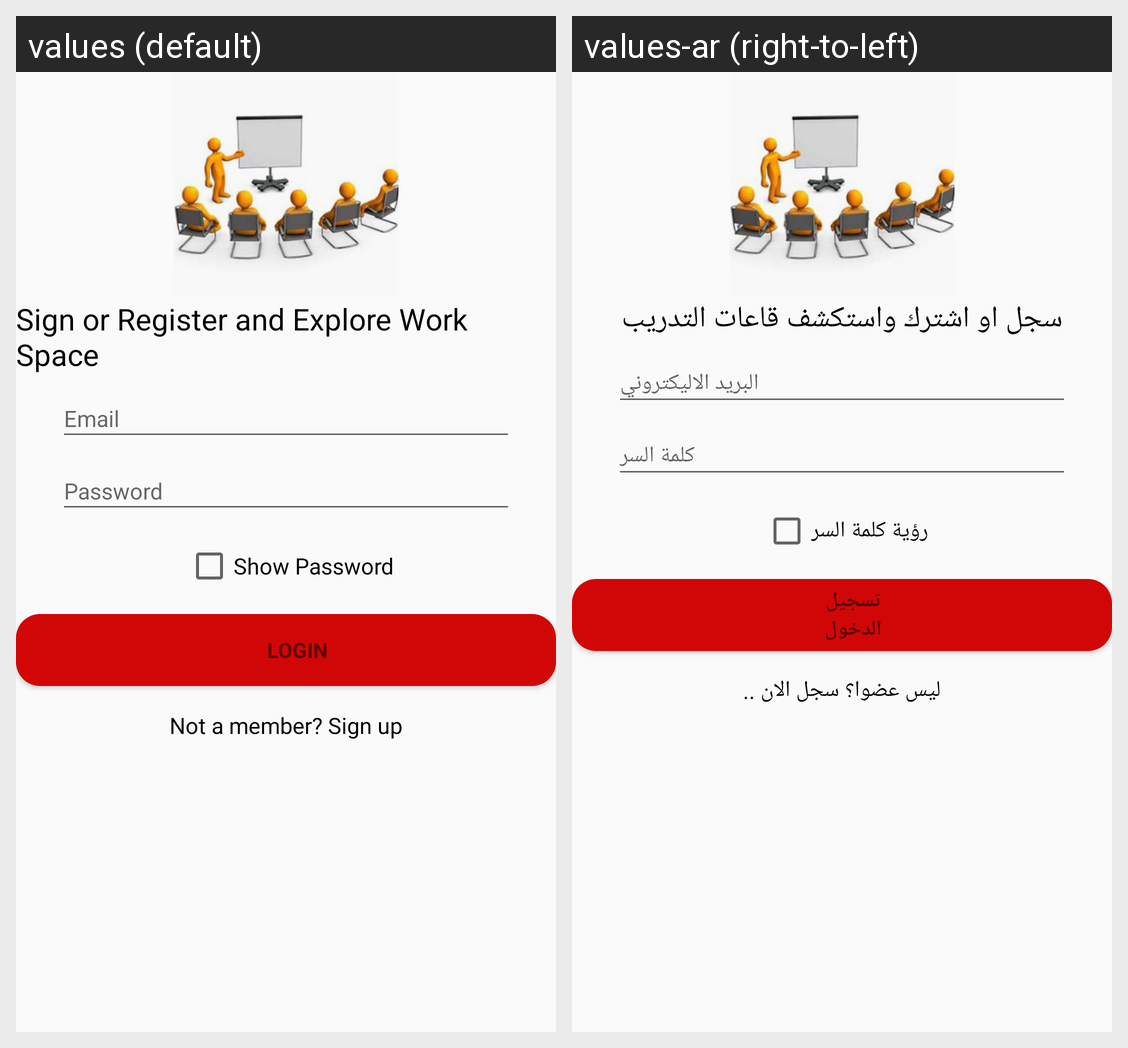

Translations of the strings shown on this Android screen, per locale in the grid:
Android screen res/layout/activity_login.xml rendered under 2 locales, left to right: values (default), values-ar (right-to-left). Device: Nexus 5 (rendered at 1080×1920; each locale shown at half size, 540×960, under a caption strip naming it); theme AppTheme.
Strings drawn on this screen, with the default value and each locale's value (text and hints the layout hard-codes, and strings that could not be matched under every locale, appear in the picture but are not listed):

login_to
  values: Sign or Register and Explore Work Space
  values-ar: سجل او اشترك واستكشف قاعات التدريب

show_pwd
  values: Show Password
  values-ar: رؤية كلمة السر

action_sign_in
  values: Login
  values-ar: تسجيل الدخول

not_a_member_sign_up
  values: Not a member? Sign up
  values-ar: ليس عضوا؟ سجل الان ..
